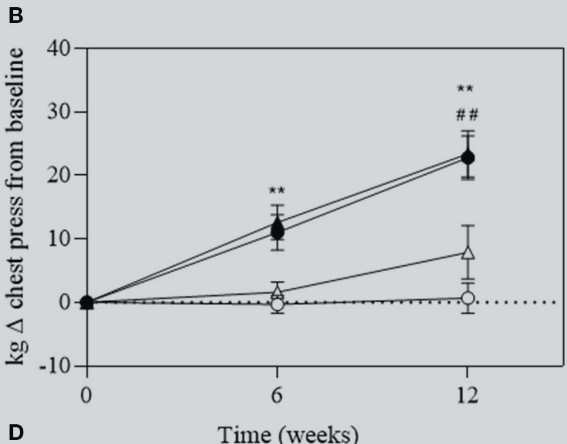

The file beside this chart, header and first rows:
Bar0, -0.3243243243243272, 0, mean_6
Bar0, 1.189, 0, upper_se_6
Bar0, 0.7568, 0, mean_12
Bar0, 3.027, 0, upper_se_12
Bar1, 11.03, 1, mean_6
Bar1, 13.84, 1, upper_se_6
Bar1, 22.81, 1, mean_12
Bar1, 26.27, 1, upper_se_12
Bar2, 12.43, 2, mean_6
Bar2, 15.35, 2, upper_se_6
Bar2, 23.24, 2, mean_12
Bar2, 27.03, 2, upper_se_12
Bar3, 1.514, 3, mean_6
Bar3, 3.243, 3, upper_se_6
Bar3, 7.676, 3, mean_12
Bar3, 12.11, 3, upper_se_12
